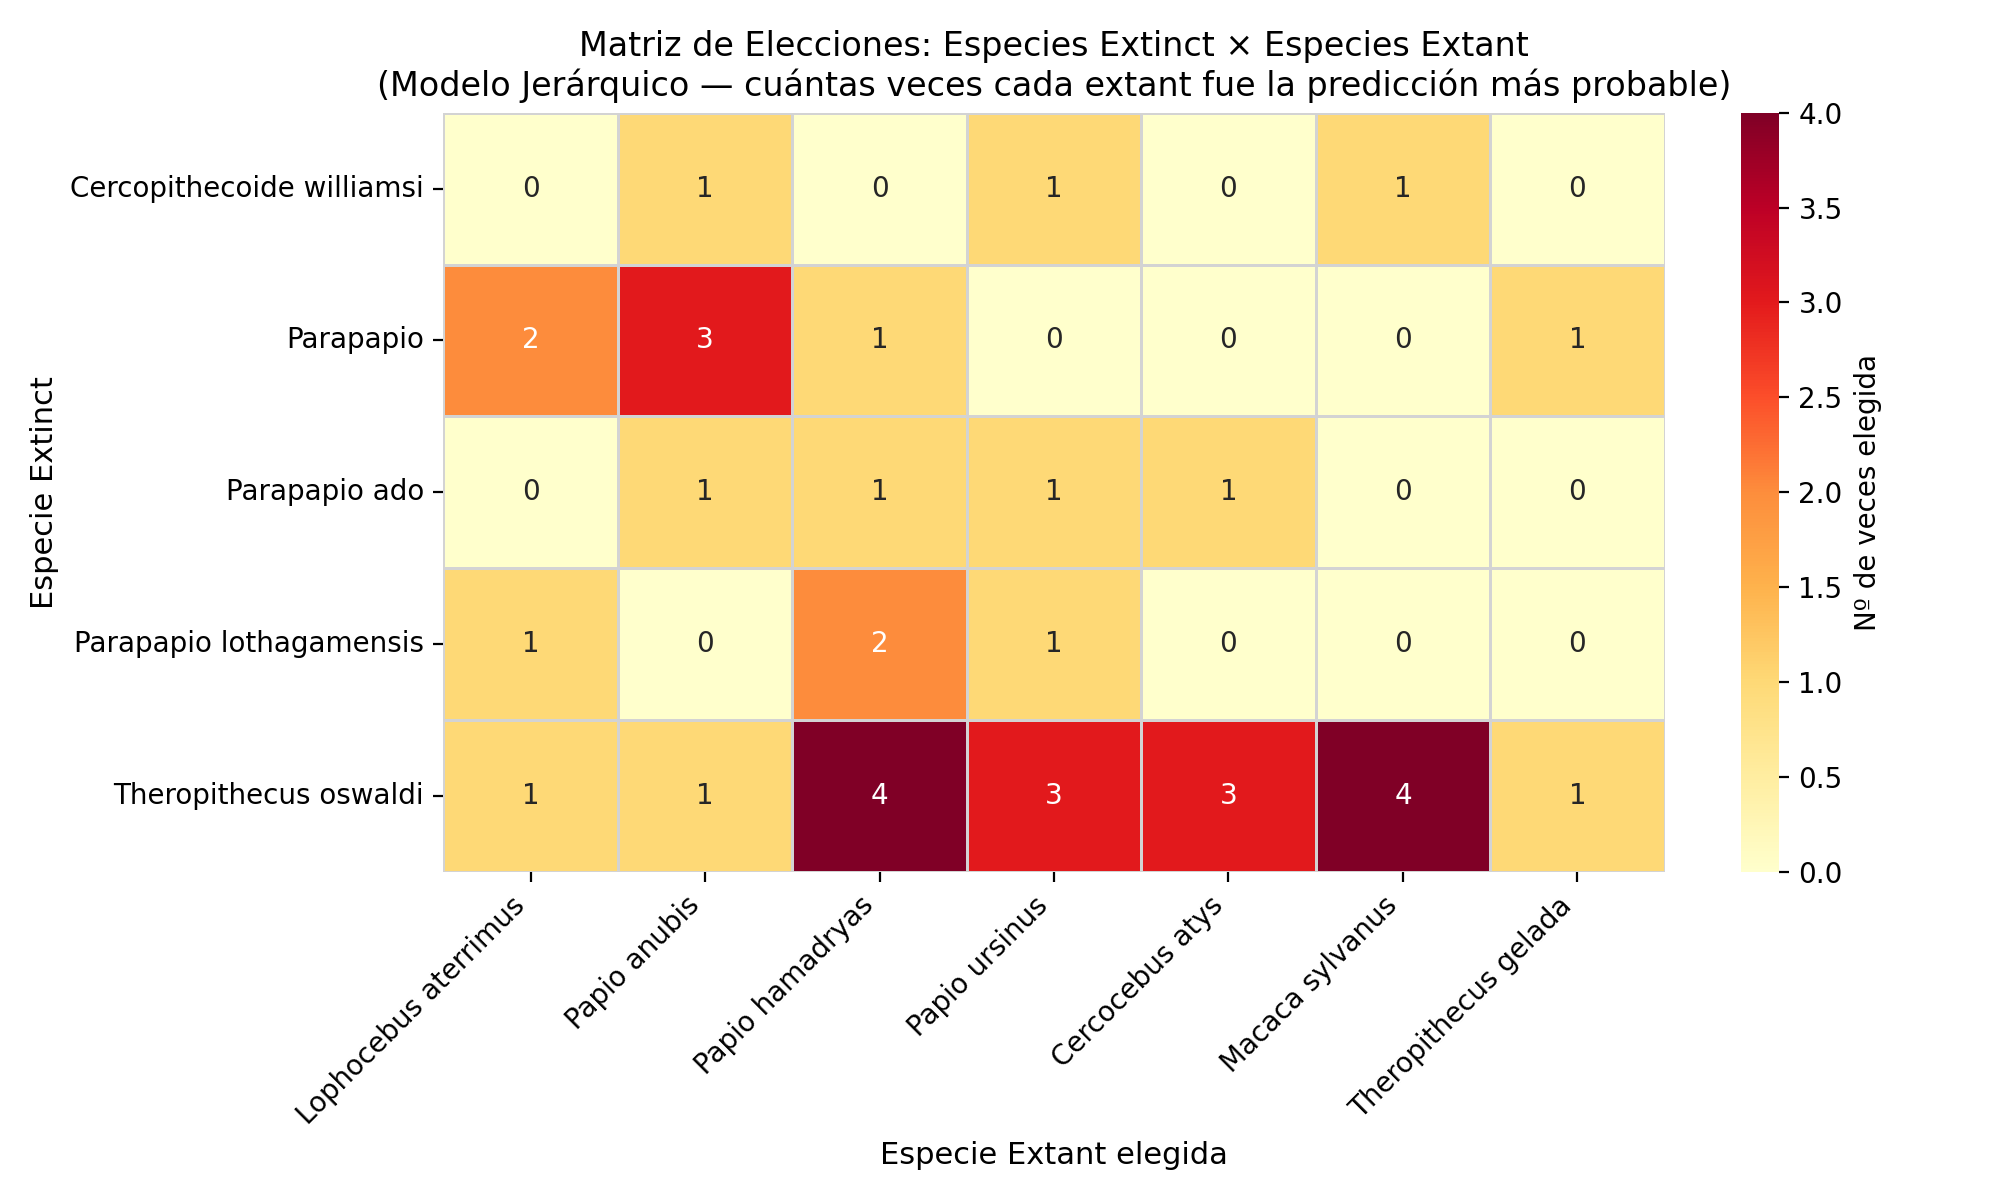

The data file committed next to this chart (first rows):
, Lophocebus aterrimus, Papio anubis, Papio hamadryas, Papio ursinus, Cercocebus atys, Macaca sylvanus, Theropithecus gelada
Cercopithecoide williamsi, 0, 1, 0, 1, 0, 1, 0
Parapapio, 2, 3, 1, 0, 0, 0, 1
Parapapio ado, 0, 1, 1, 1, 1, 0, 0
Parapapio lothagamensis, 1, 0, 2, 1, 0, 0, 0
Theropithecus oswaldi, 1, 1, 4, 3, 3, 4, 1
